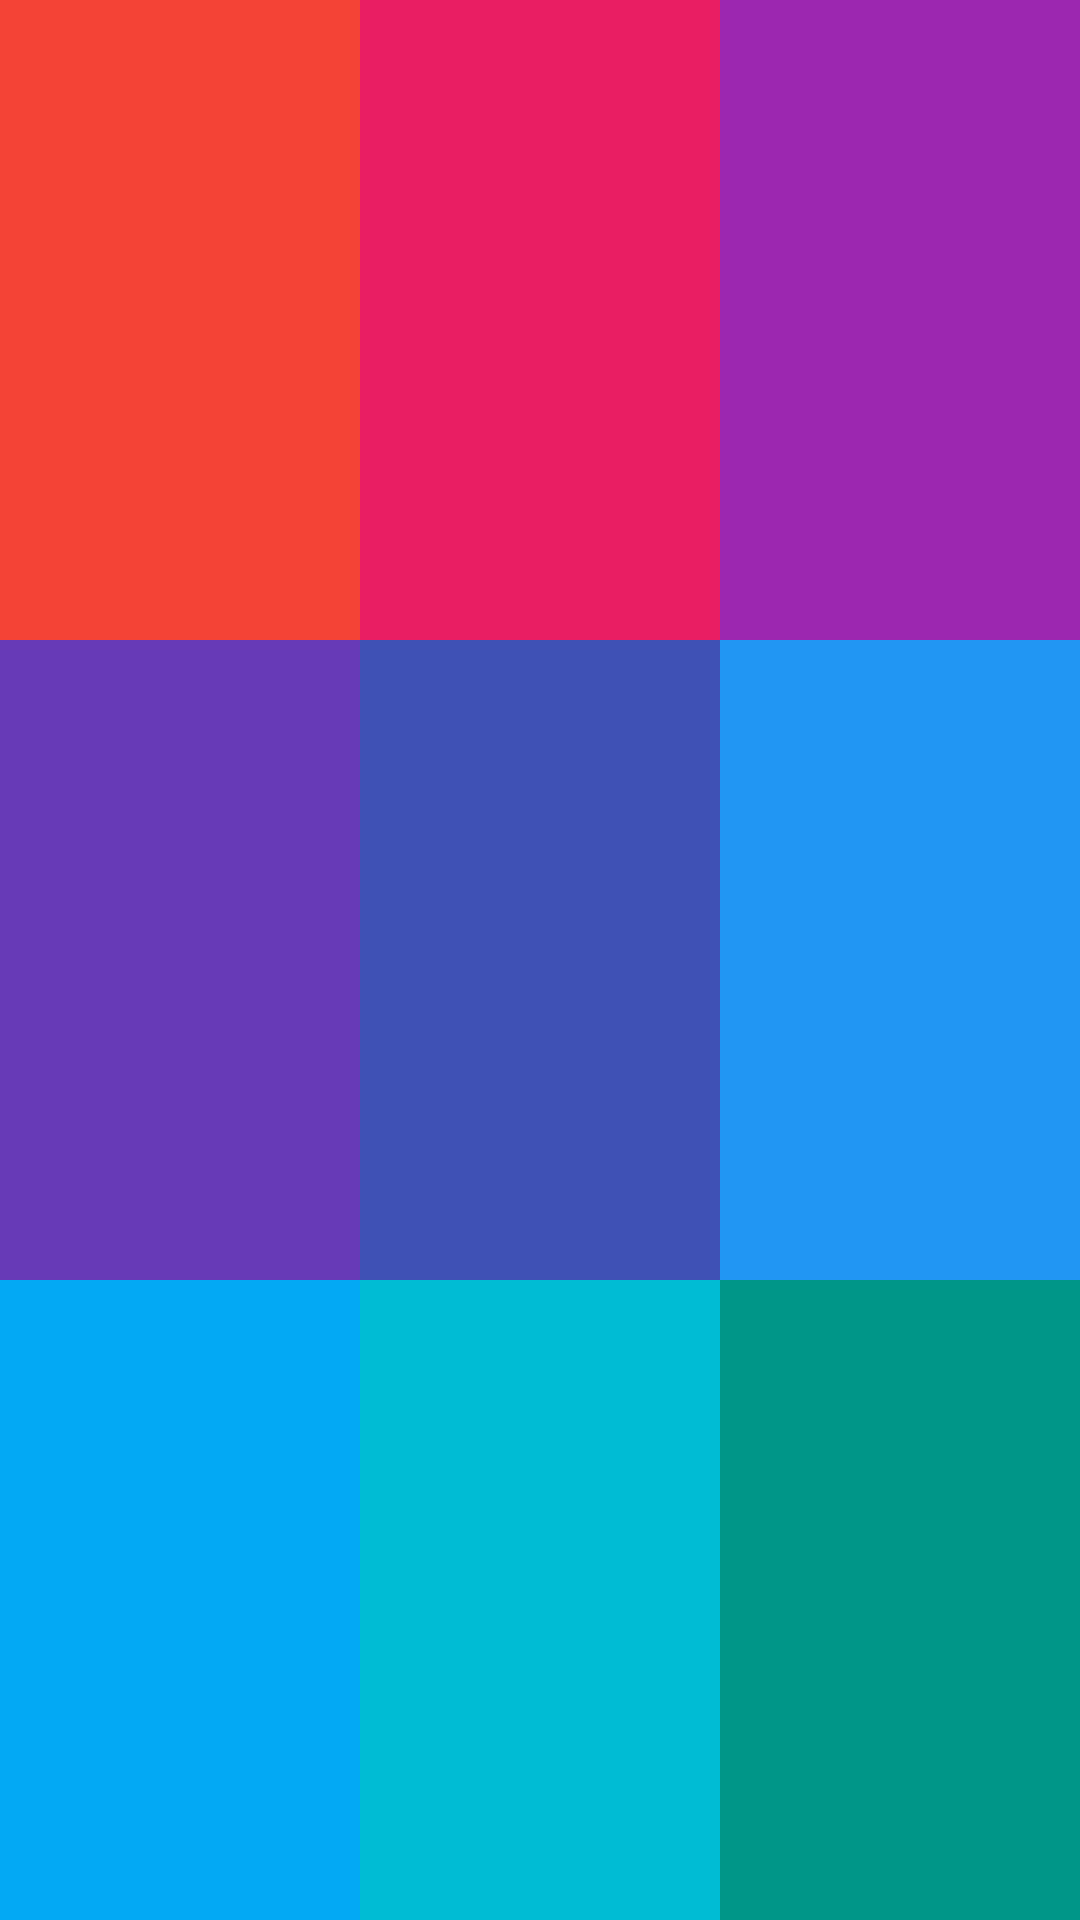

The Android layout XML behind this screen, and the referenced resources:
<!-- AndroidManifest.xml: application theme Theme.Study_Kotlin -->
<!-- res/layout/midterm.xml -->
<?xml version="1.0" encoding="utf-8"?>
<LinearLayout
    xmlns:android="http://schemas.android.com/apk/res/android"
    android:layout_width="match_parent"
    android:layout_height="match_parent"
    android:orientation="vertical"
    android:weightSum="3">

    <LinearLayout
        android:layout_width="match_parent"
        android:layout_height="0dp"
        android:layout_weight="1"
        android:weightSum="3">

        <TextView
            android:layout_width="0dp"
            android:layout_height="match_parent"
            android:layout_weight="1"
            android:background="#F44336" />

        <TextView
            android:layout_width="0dp"
            android:layout_height="match_parent"
            android:layout_weight="1"
            android:background="#E91E63" />

        <TextView
            android:layout_width="0dp"
            android:layout_height="match_parent"
            android:layout_weight="1"
            android:background="#9C27B0" />
    </LinearLayout>

    <LinearLayout
        android:layout_width="match_parent"
        android:layout_height="0dp"
        android:layout_weight="1">

        <TextView
            android:layout_width="0dp"
            android:layout_height="match_parent"
            android:layout_weight="1"
            android:background="#673AB7" />

        <TextView
            android:layout_width="0dp"
            android:layout_height="match_parent"
            android:layout_weight="1"
            android:background="#3F51B5" />

        <TextView
            android:layout_width="0dp"
            android:layout_height="match_parent"
            android:layout_weight="1"
            android:background="#2196F3" />

    </LinearLayout>

    <LinearLayout
        android:layout_width="match_parent"
        android:layout_height="0dp"
        android:layout_weight="1">

        <TextView
            android:layout_width="0dp"
            android:layout_height="match_parent"
            android:layout_weight="1"
            android:background="#03A9F4" />

        <TextView
            android:layout_width="0dp"
            android:layout_height="match_parent"
            android:layout_weight="1"
            android:background="#00BCD4" />

        <TextView
            android:layout_width="0dp"
            android:layout_height="match_parent"
            android:layout_weight="1"
            android:background="#009688" />

    </LinearLayout>

</LinearLayout>
<!-- resources referenced by this layout -->
<resources>
  <style name="Theme.Study_Kotlin" parent="Theme.MaterialComponents.DayNight.DarkActionBar">
          
          <item name="colorPrimary">@color/purple_500</item>
          <item name="colorPrimaryVariant">@color/purple_700</item>
          <item name="colorOnPrimary">@color/white</item>
          
          <item name="colorSecondary">@color/teal_200</item>
          <item name="colorSecondaryVariant">@color/teal_700</item>
          <item name="colorOnSecondary">@color/black</item>
          
          <item name="android:statusBarColor" tools:targetApi="l">?attr/colorPrimaryVariant</item>
          
          <item name="windowNoTitle">true</item>
      </style>
  <!-- not gathered from this repository: default colours our renderer supplied (Android Studio template values) -->
  <color name="purple_500">#FF6200EE</color>
  <color name="purple_700">#FF3700B3</color>
  <color name="teal_200">#FF03DAC5</color>
  <color name="teal_700">#FF018786</color>
  <color name="black">#FF000000</color>
  <color name="white">#FFFFFFFF</color>
</resources>
